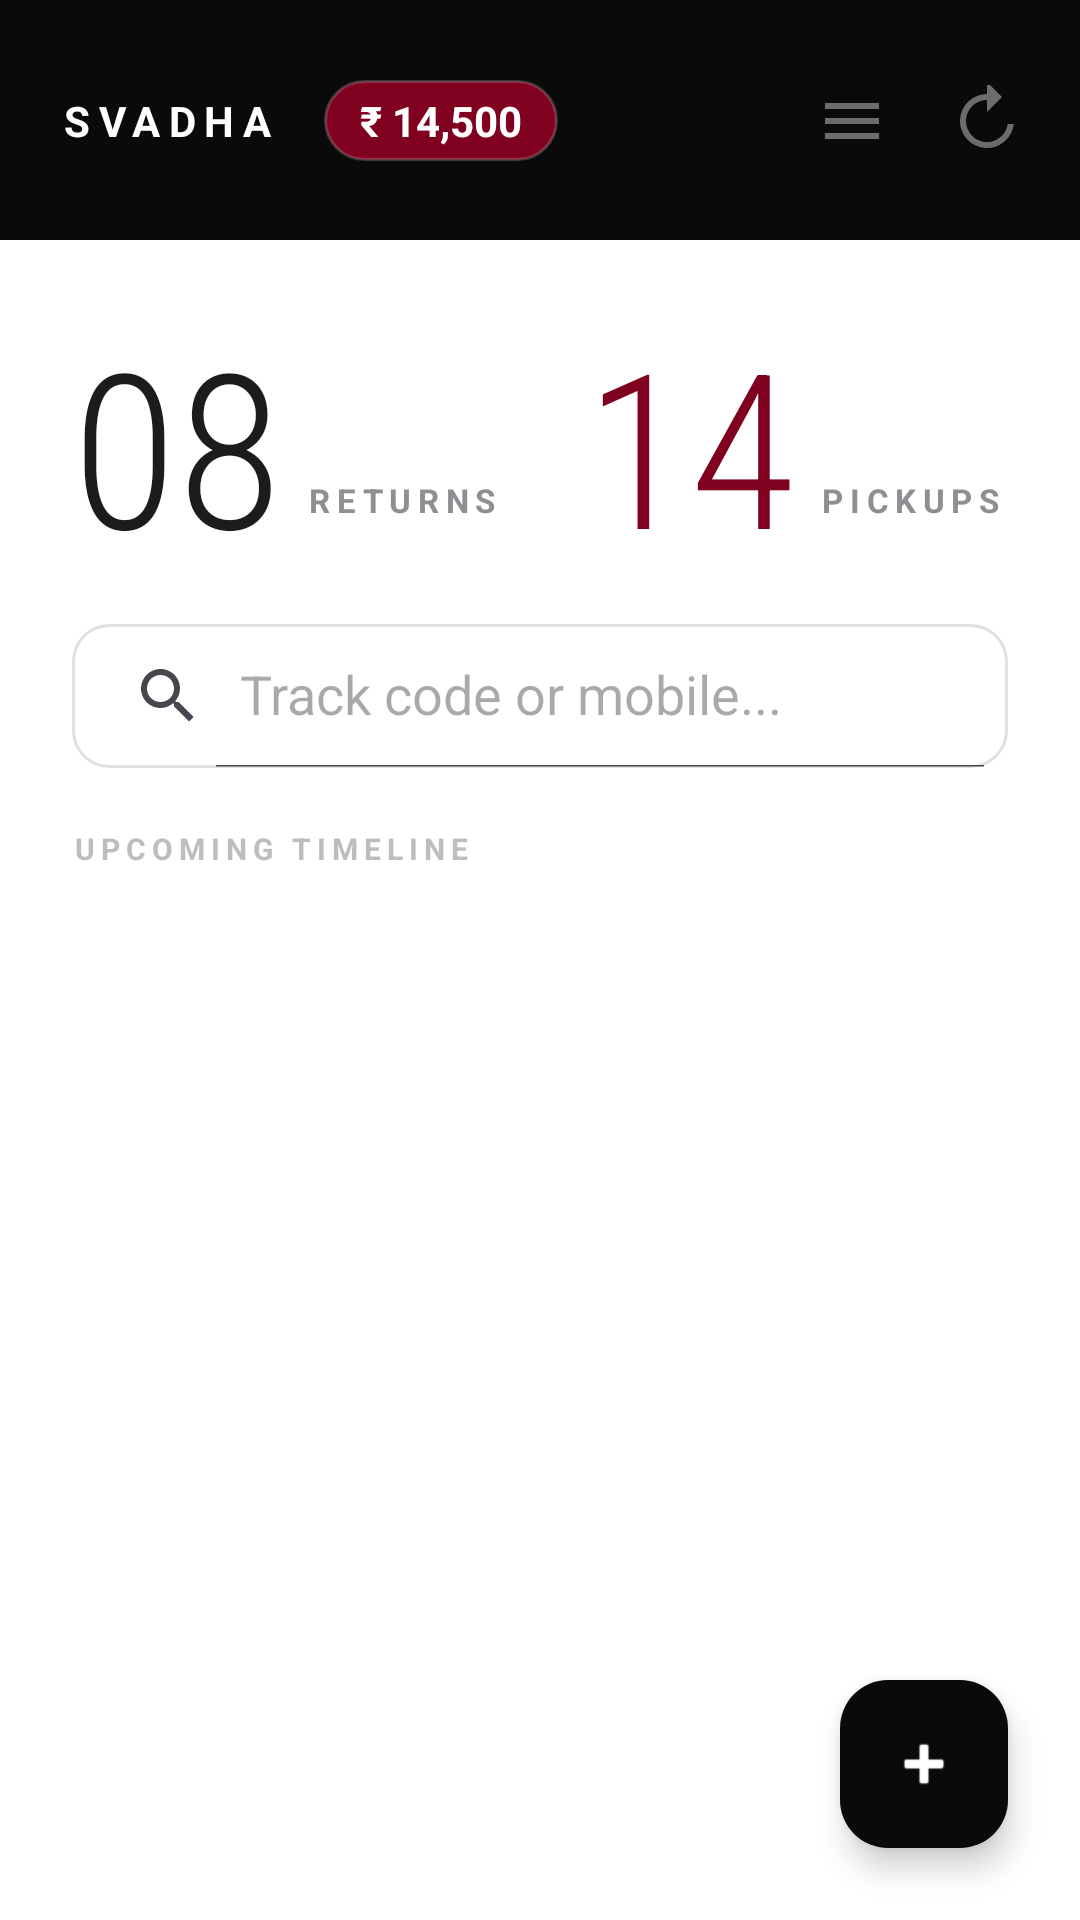

The Android layout XML behind this screen, and the referenced resources:
<!-- AndroidManifest.xml: application theme Theme.Swadha -->
<!-- res/layout/activity_dashboard.xml -->
<?xml version="1.0" encoding="utf-8"?>
<androidx.constraintlayout.widget.ConstraintLayout
    xmlns:android="http://schemas.android.com/apk/res/android"
    xmlns:app="http://schemas.android.com/apk/res-auto"
    android:layout_width="match_parent"
    android:layout_height="match_parent"
    android:background="#FFFFFF">

    <View
        android:id="@+id/titleBarBackground"
        android:layout_width="match_parent"
        android:layout_height="80dp"
        android:background="#0A0A0A"
        app:layout_constraintTop_toTopOf="parent" />

    <TextView
        android:id="@+id/tvAppName"
        android:layout_width="wrap_content"
        android:layout_height="wrap_content"
        android:layout_marginStart="20dp"
        android:letterSpacing="0.2"
        android:text="SVADHA"
        android:textColor="#FFFFFF"
        android:textSize="14dp"
        android:textStyle="bold"
        app:layout_constraintBottom_toBottomOf="@id/titleBarBackground"
        app:layout_constraintStart_toStartOf="parent"
        app:layout_constraintTop_toTopOf="@id/titleBarBackground" />

    <TextView
        android:id="@+id/tvTotalBalance"
        android:layout_width="wrap_content"
        android:layout_height="wrap_content"
        android:layout_marginStart="16dp"
        android:background="@drawable/bg_balance_badge"
        android:paddingHorizontal="12dp"
        android:paddingVertical="4dp"
        android:text="₹ 14,500"
        android:textColor="#FFFFFF"
        android:textSize="14sp"
        android:textStyle="bold"
        app:layout_constraintBottom_toBottomOf="@id/tvAppName"
        app:layout_constraintStart_toEndOf="@id/tvAppName"
        app:layout_constraintTop_toTopOf="@id/tvAppName" />

    <LinearLayout
        android:layout_width="wrap_content"
        android:layout_height="wrap_content"
        android:layout_marginEnd="12dp"
        app:layout_constraintBottom_toBottomOf="@id/tvAppName"
        app:layout_constraintEnd_toEndOf="parent"
        app:layout_constraintTop_toTopOf="@id/tvAppName">

        <ImageButton
            android:id="@+id/btnOpenInventory"
            android:layout_width="40dp"
            android:layout_height="40dp"
            android:background="?attr/selectableItemBackgroundBorderless"
            android:src="@drawable/ic_inventory"
            app:tint="#66FFFFFF" />

        <ImageButton
            android:id="@+id/btnOpenHistory"
            android:layout_width="40dp"
            android:layout_height="40dp"
            android:layout_marginStart="4dp"
            android:background="?attr/selectableItemBackgroundBorderless"
            android:src="@drawable/ic_history"
            app:tint="#66FFFFFF" />
    </LinearLayout>

    <TextView
        android:id="@+id/tvReturnCount"
        android:layout_width="wrap_content"
        android:layout_height="wrap_content"
        android:layout_marginTop="20dp"
        android:layout_marginStart="24dp"
        android:fontFamily="sans-serif-condensed-light"
        android:text="08"
        android:textColor="#1A1C1E"
        android:textSize="72sp"
        app:layout_constraintStart_toStartOf="parent"
        app:layout_constraintTop_toBottomOf="@id/titleBarBackground" />

    <TextView
        android:layout_width="wrap_content"
        android:layout_height="wrap_content"
        android:layout_marginStart="8dp"
        android:layout_marginBottom="22dp"
        android:letterSpacing="0.2"
        android:text="RETURNS"
        android:textColor="#8E8E93"
        android:textSize="11sp"
        android:textStyle="bold"
        app:layout_constraintBottom_toBottomOf="@id/tvReturnCount"
        app:layout_constraintStart_toEndOf="@id/tvReturnCount" />

    <TextView
        android:id="@+id/tvPickupTodayCount"
        android:layout_width="wrap_content"
        android:layout_height="wrap_content"
        android:layout_marginEnd="95dp"
        android:fontFamily="sans-serif-condensed-light"
        android:text="14"
        android:textColor="#800020"
        android:textSize="72sp"
        app:layout_constraintEnd_toEndOf="parent"
        app:layout_constraintTop_toTopOf="@id/tvReturnCount" />

    <TextView
        android:layout_width="wrap_content"
        android:layout_height="wrap_content"
        android:layout_marginStart="8dp"
        android:layout_marginBottom="22dp"
        android:letterSpacing="0.2"
        android:text="PICKUPS"
        android:textColor="#8E8E93"
        android:textSize="11sp"
        android:textStyle="bold"
        app:layout_constraintBottom_toBottomOf="@id/tvPickupTodayCount"
        app:layout_constraintStart_toEndOf="@id/tvPickupTodayCount" />

    <androidx.appcompat.widget.SearchView
        android:id="@+id/searchView"
        android:layout_width="0dp"
        android:layout_height="wrap_content"
        android:layout_marginHorizontal="24dp"
        android:layout_marginTop="12dp"
        android:background="@drawable/bg_soft_search"
        app:iconifiedByDefault="false"
        app:queryHint="Track code or mobile..."
        app:layout_constraintEnd_toEndOf="parent"
        app:layout_constraintStart_toStartOf="parent"
        app:layout_constraintTop_toBottomOf="@id/tvReturnCount" />

    <TextView
        android:id="@+id/labelList"
        android:layout_width="wrap_content"
        android:layout_height="wrap_content"
        android:layout_marginTop="20dp"
        android:letterSpacing="0.2"
        android:text="UPCOMING TIMELINE"
        android:textColor="#BDBDBD"
        android:textSize="10sp"
        android:textStyle="bold"
        app:layout_constraintStart_toStartOf="@id/searchView"
        app:layout_constraintTop_toBottomOf="@id/searchView" />

    <androidx.recyclerview.widget.RecyclerView
        android:id="@+id/rvDailyReturns"
        android:layout_width="match_parent"
        android:layout_height="0dp"
        android:layout_marginTop="8dp"
        android:clipToPadding="false"
        android:paddingBottom="100dp"
        app:layout_constraintBottom_toBottomOf="parent"
        app:layout_constraintTop_toBottomOf="@id/labelList" />

    <com.google.android.material.floatingactionbutton.FloatingActionButton
        android:id="@+id/fabNewBooking"
        android:layout_width="wrap_content"
        android:layout_height="wrap_content"
        android:layout_margin="24dp"
        android:src="@android:drawable/ic_input_add"
        app:backgroundTint="#0A0A0A"
        app:layout_constraintBottom_toBottomOf="parent"
        app:layout_constraintEnd_toEndOf="parent"
        app:tint="#FFFFFF" />

</androidx.constraintlayout.widget.ConstraintLayout>
<!-- resources referenced by this layout -->
<resources>
  <!-- drawable bg_balance_badge (drawable) -->
  <?xml version="1.0" encoding="utf-8"?>
  <shape xmlns:android="http://schemas.android.com/apk/res/android"
      android:shape="rectangle">
  
      <solid android:color="#800020" />
  
      <corners android:radius="100dp" />
  
      <stroke
          android:width="1dp"
          android:color="#33FFFFFF"/>
  
  </shape>
  <!-- drawable bg_soft_search (drawable) -->
  <?xml version="1.0" encoding="utf-8"?>
  <shape xmlns:android="http://schemas.android.com/apk/res/android"
      android:shape="rectangle">
  
      <solid android:color="#FFFFFF" />
  
      <stroke
          android:width="1dp"
          android:color="#E0E0E0" />
  
      <corners android:radius="12dp" />
  
  </shape>
  <!-- drawable ic_history (drawable) -->
  <vector xmlns:android="http://schemas.android.com/apk/res/android"
      android:width="24dp"
      android:height="24dp"
      android:viewportWidth="24"
      android:viewportHeight="24">
  
      <path
          android:fillColor="#000000"
          android:pathData="M13,3a9,9 0 1,0 8.94,10h-2.02A7,7 0 1,1 13,5v4l5,-5 -5,-5v4z"/>
  </vector>
  <!-- drawable ic_inventory (drawable) -->
  <vector xmlns:android="http://schemas.android.com/apk/res/android"
      android:width="24dp"
      android:height="24dp"
      android:viewportWidth="24"
      android:viewportHeight="24">
  
      <path
          android:fillColor="#000000"
          android:pathData="M3,6h18v2H3zM3,11h18v2H3zM3,16h18v2H3z"/>
  </vector>
  <style name="Theme.Swadha" parent="Base.Theme.Swadha" />
  <style name="Base.Theme.Swadha" parent="Theme.Material3.DayNight.NoActionBar">
          
          
      </style>
</resources>
